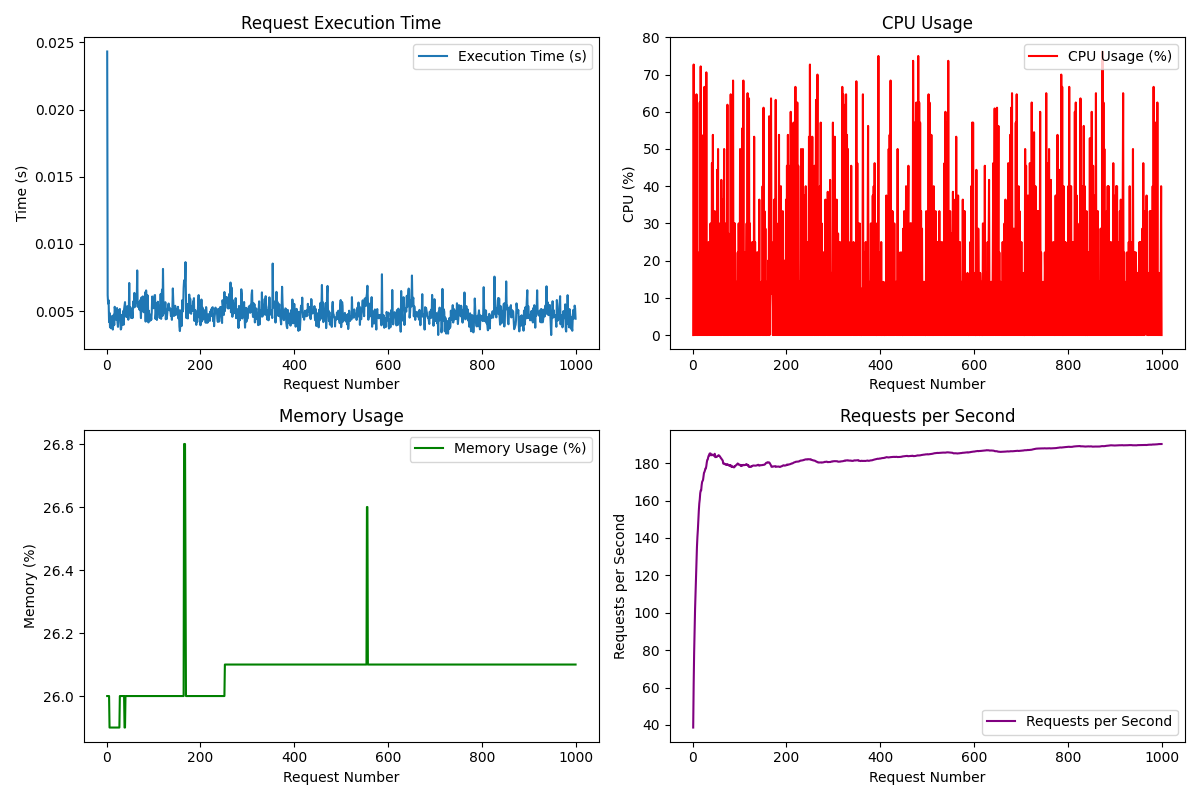

The table this chart was drawn from, first rows:
Request, Execution Time (s), CPU (%), Memory (%), Requests/s
1, 0.02432, 0.0, 26.0, 38.59
2, 0.006176, 72.7, 26.0, 61.73
3, 0.005554, 0.0, 26.0, 78.41
4, 0.005811, 27.3, 26.0, 90.79
5, 0.004182, 0.0, 26.0, 102.1
6, 0.004864, 14.3, 25.9, 110.6
7, 0.003791, 0.0, 25.9, 119.9
8, 0.003978, 64.7, 25.9, 127.8
9, 0.003721, 0.0, 25.9, 135.2
10, 0.003980, 0.0, 25.9, 140.5
11, 0.004620, 22.2, 25.9, 144.6
12, 0.003776, 0.0, 25.9, 149.8
13, 0.003622, 20.0, 25.9, 154.7
14, 0.003996, 0.0, 25.9, 158.4
15, 0.004729, 62.5, 25.9, 160.6
16, 0.003959, 0.0, 25.9, 163.9
17, 0.005318, 72.2, 25.9, 165.3
18, 0.005064, 0.0, 25.9, 165.4
19, 0.004457, 50.0, 25.9, 168.2
20, 0.004354, 0.0, 25.9, 169.9
21, 0.004570, 50.0, 25.9, 170.5
22, 0.005225, 0.0, 25.9, 171
23, 0.004148, 53.8, 25.9, 172.8
24, 0.003824, 0.0, 25.9, 174.8
25, 0.005053, 66.7, 25.9, 175.3
26, 0.004717, 0.0, 25.9, 176.1
27, 0.004514, 45.5, 25.9, 177.1
28, 0.005156, 0.0, 26.0, 177.2
29, 0.004141, 70.6, 26.0, 178.5
30, 0.003626, 0.0, 26.0, 180.4
31, 0.003734, 0.0, 26.0, 181.7
32, 0.004701, 16.7, 26.0, 181.9
33, 0.003994, 0.0, 26.0, 183.2
34, 0.004328, 25.0, 26.0, 184
35, 0.005000, 0.0, 26.0, 184
36, 0.003976, 14.3, 26.0, 185.2
37, 0.005129, 0.0, 26.0, 185.1
38, 0.005419, 30.0, 25.9, 185.2
39, 0.005666, 12.5, 25.9, 184.2
40, 0.004861, 0.0, 26.0, 184.4
41, 0.005343, 46.2, 26.0, 184.5
42, 0.004549, 0.0, 26.0, 184.6
43, 0.005138, 53.8, 26.0, 184.5
44, 0.005256, 0.0, 26.0, 184.1
45, 0.005365, 12.5, 26.0, 184
46, 0.004355, 0.0, 26.0, 184.4
47, 0.004673, 33.3, 26.0, 185
48, 0.007091, 22.2, 26.0, 183.2
49, 0.004895, 0.0, 26.0, 183.4
50, 0.005194, 30.0, 26.0, 183.3
51, 0.005267, 0.0, 26.0, 183.3
52, 0.004488, 44.4, 26.0, 183.7
53, 0.004906, 0.0, 26.0, 183.8
54, 0.004968, 50.0, 26.0, 183.8
55, 0.004476, 0.0, 26.0, 184.3
56, 0.005219, 30.0, 26.0, 184.1
57, 0.005735, 0.0, 26.0, 183.8
58, 0.005265, 25.0, 26.0, 183.6
59, 0.006352, 18.2, 26.0, 183.1
60, 0.005298, 0.0, 26.0, 182.7
... 940 more rows
